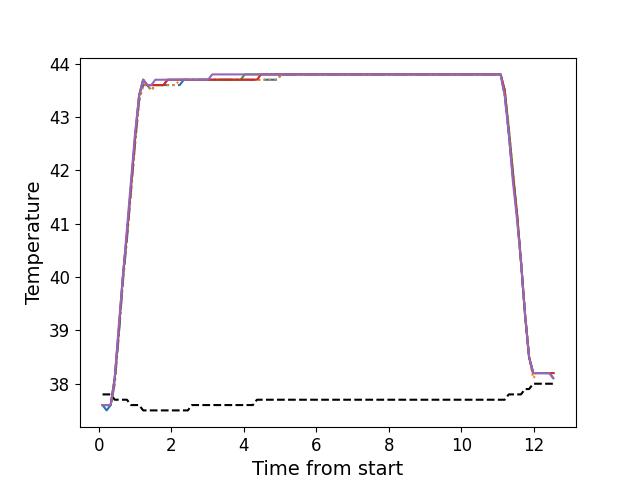

The file beside this chart, header and first rows:
, times, neutral, z1, z2, z3, z4, z5
0, 0.1037, 37.8, 37.6, 37.6, 37.6, 37.6, 37.6
1, 0.2163, 37.8, 37.5, 37.6, 37.6, 37.6, 37.6
2, 0.3279, 37.8, 37.6, 37.6, 37.6, 37.6, 37.6
3, 0.4395, 37.7, 38.0, 38.0, 38.1, 38.1, 38.1
4, 0.5522, 37.7, 38.9, 39.0, 39.0, 39.0, 39.1
5, 0.6638, 37.7, 39.9, 39.9, 40.0, 40.0, 40.0
6, 0.7764, 37.7, 40.7, 40.8, 40.8, 40.8, 40.9
7, 0.888, 37.6, 41.6, 41.6, 41.7, 41.7, 41.8
8, 1.001, 37.6, 42.5, 42.5, 42.6, 42.6, 42.7
9, 1.112, 37.6, 43.3, 43.3, 43.4, 43.4, 43.4
10, 1.224, 37.5, 43.6, 43.6, 43.7, 43.7, 43.7
11, 1.336, 37.5, 43.6, 43.6, 43.6, 43.6, 43.6
12, 1.449, 37.5, 43.5, 43.5, 43.6, 43.6, 43.6
13, 1.56, 37.5, 43.6, 43.6, 43.6, 43.6, 43.7
14, 1.673, 37.5, 43.6, 43.6, 43.6, 43.6, 43.7
15, 1.785, 37.5, 43.6, 43.6, 43.6, 43.6, 43.7
16, 1.897, 37.5, 43.6, 43.6, 43.7, 43.7, 43.7
17, 2.009, 37.5, 43.6, 43.6, 43.7, 43.7, 43.7
18, 2.121, 37.5, 43.6, 43.6, 43.7, 43.7, 43.7
19, 2.233, 37.5, 43.6, 43.7, 43.7, 43.7, 43.7
20, 2.345, 37.5, 43.7, 43.7, 43.7, 43.7, 43.7
21, 2.457, 37.5, 43.7, 43.7, 43.7, 43.7, 43.7
22, 2.569, 37.6, 43.7, 43.7, 43.7, 43.7, 43.7
23, 2.682, 37.6, 43.7, 43.7, 43.7, 43.7, 43.7
24, 2.793, 37.6, 43.7, 43.7, 43.7, 43.7, 43.7
25, 2.905, 37.6, 43.7, 43.7, 43.7, 43.7, 43.7
26, 3.017, 37.6, 43.7, 43.7, 43.7, 43.7, 43.7
27, 3.13, 37.6, 43.7, 43.7, 43.7, 43.7, 43.8
28, 3.241, 37.6, 43.7, 43.7, 43.7, 43.7, 43.8
29, 3.353, 37.6, 43.7, 43.7, 43.7, 43.7, 43.8
30, 3.465, 37.6, 43.7, 43.7, 43.7, 43.7, 43.8
31, 3.578, 37.6, 43.7, 43.7, 43.7, 43.7, 43.8
32, 3.689, 37.6, 43.7, 43.7, 43.7, 43.7, 43.8
33, 3.802, 37.6, 43.7, 43.7, 43.7, 43.7, 43.8
34, 3.914, 37.6, 43.7, 43.7, 43.7, 43.7, 43.8
35, 4.026, 37.6, 43.7, 43.7, 43.8, 43.7, 43.8
36, 4.139, 37.6, 43.7, 43.7, 43.8, 43.7, 43.8
37, 4.25, 37.6, 43.7, 43.7, 43.8, 43.7, 43.8
38, 4.362, 37.7, 43.7, 43.7, 43.8, 43.7, 43.8
39, 4.474, 37.7, 43.7, 43.7, 43.8, 43.8, 43.8
40, 4.585, 37.7, 43.7, 43.7, 43.8, 43.8, 43.8
41, 4.698, 37.7, 43.7, 43.7, 43.8, 43.8, 43.8
42, 4.811, 37.7, 43.7, 43.7, 43.8, 43.8, 43.8
43, 4.922, 37.7, 43.7, 43.7, 43.8, 43.8, 43.8
44, 5.035, 37.7, 43.8, 43.8, 43.8, 43.8, 43.8
45, 5.147, 37.7, 43.8, 43.8, 43.8, 43.8, 43.8
46, 5.258, 37.7, 43.8, 43.8, 43.8, 43.8, 43.8
47, 5.371, 37.7, 43.8, 43.8, 43.8, 43.8, 43.8
48, 5.483, 37.7, 43.8, 43.8, 43.8, 43.8, 43.8
49, 5.595, 37.7, 43.8, 43.8, 43.8, 43.8, 43.8
50, 5.707, 37.7, 43.8, 43.8, 43.8, 43.8, 43.8
51, 5.819, 37.7, 43.8, 43.8, 43.8, 43.8, 43.8
52, 5.931, 37.7, 43.8, 43.8, 43.8, 43.8, 43.8
53, 6.043, 37.7, 43.8, 43.8, 43.8, 43.8, 43.8
54, 6.155, 37.7, 43.8, 43.8, 43.8, 43.8, 43.8
55, 6.268, 37.7, 43.8, 43.8, 43.8, 43.8, 43.8
56, 6.379, 37.7, 43.8, 43.8, 43.8, 43.8, 43.8
57, 6.492, 37.7, 43.8, 43.8, 43.8, 43.8, 43.8
58, 6.603, 37.7, 43.8, 43.8, 43.8, 43.8, 43.8
59, 6.716, 37.7, 43.8, 43.8, 43.8, 43.8, 43.8
... 52 more rows
